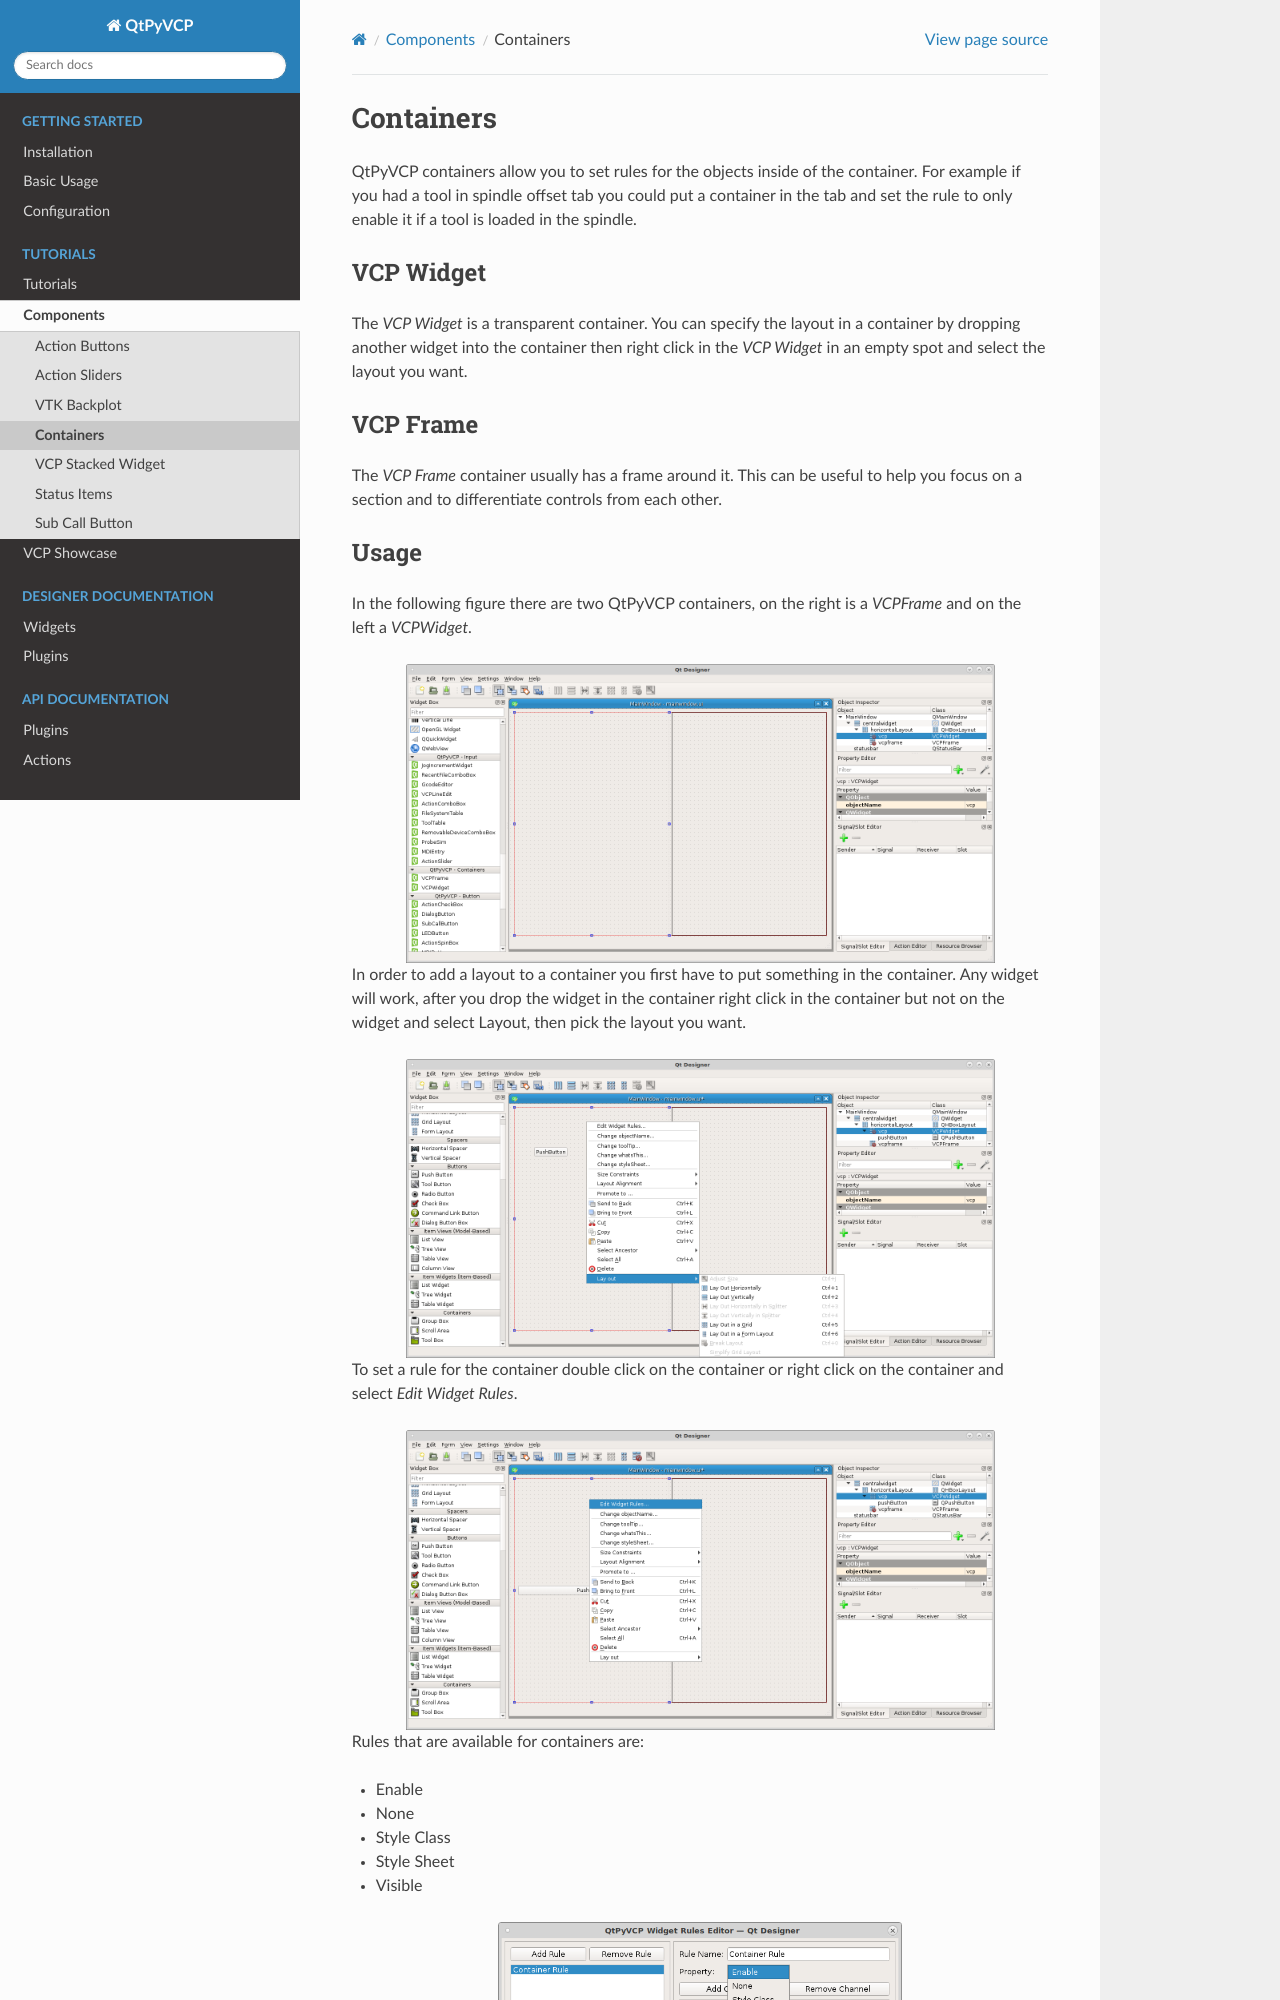

repository: kcjengr/qtpyvcp · page: components/containers.html · generator: sphinx

==========
Containers
==========

QtPyVCP containers allow you to set rules for the objects inside of the
container. For example if you had a tool in spindle offset tab you could put a
container in the tab and set the rule to only enable it if a tool is loaded in
the spindle.

VCP Widget
^^^^^^^^^^

The `VCP Widget` is a transparent container. You can specify the layout
in a container by dropping another widget into the container then right click in
the `VCP Widget` in an empty spot and select the layout you want.


VCP Frame
^^^^^^^^^

The `VCP Frame` container usually has a frame around it. This can be useful to help
you focus on a section and to differentiate controls from each other.
